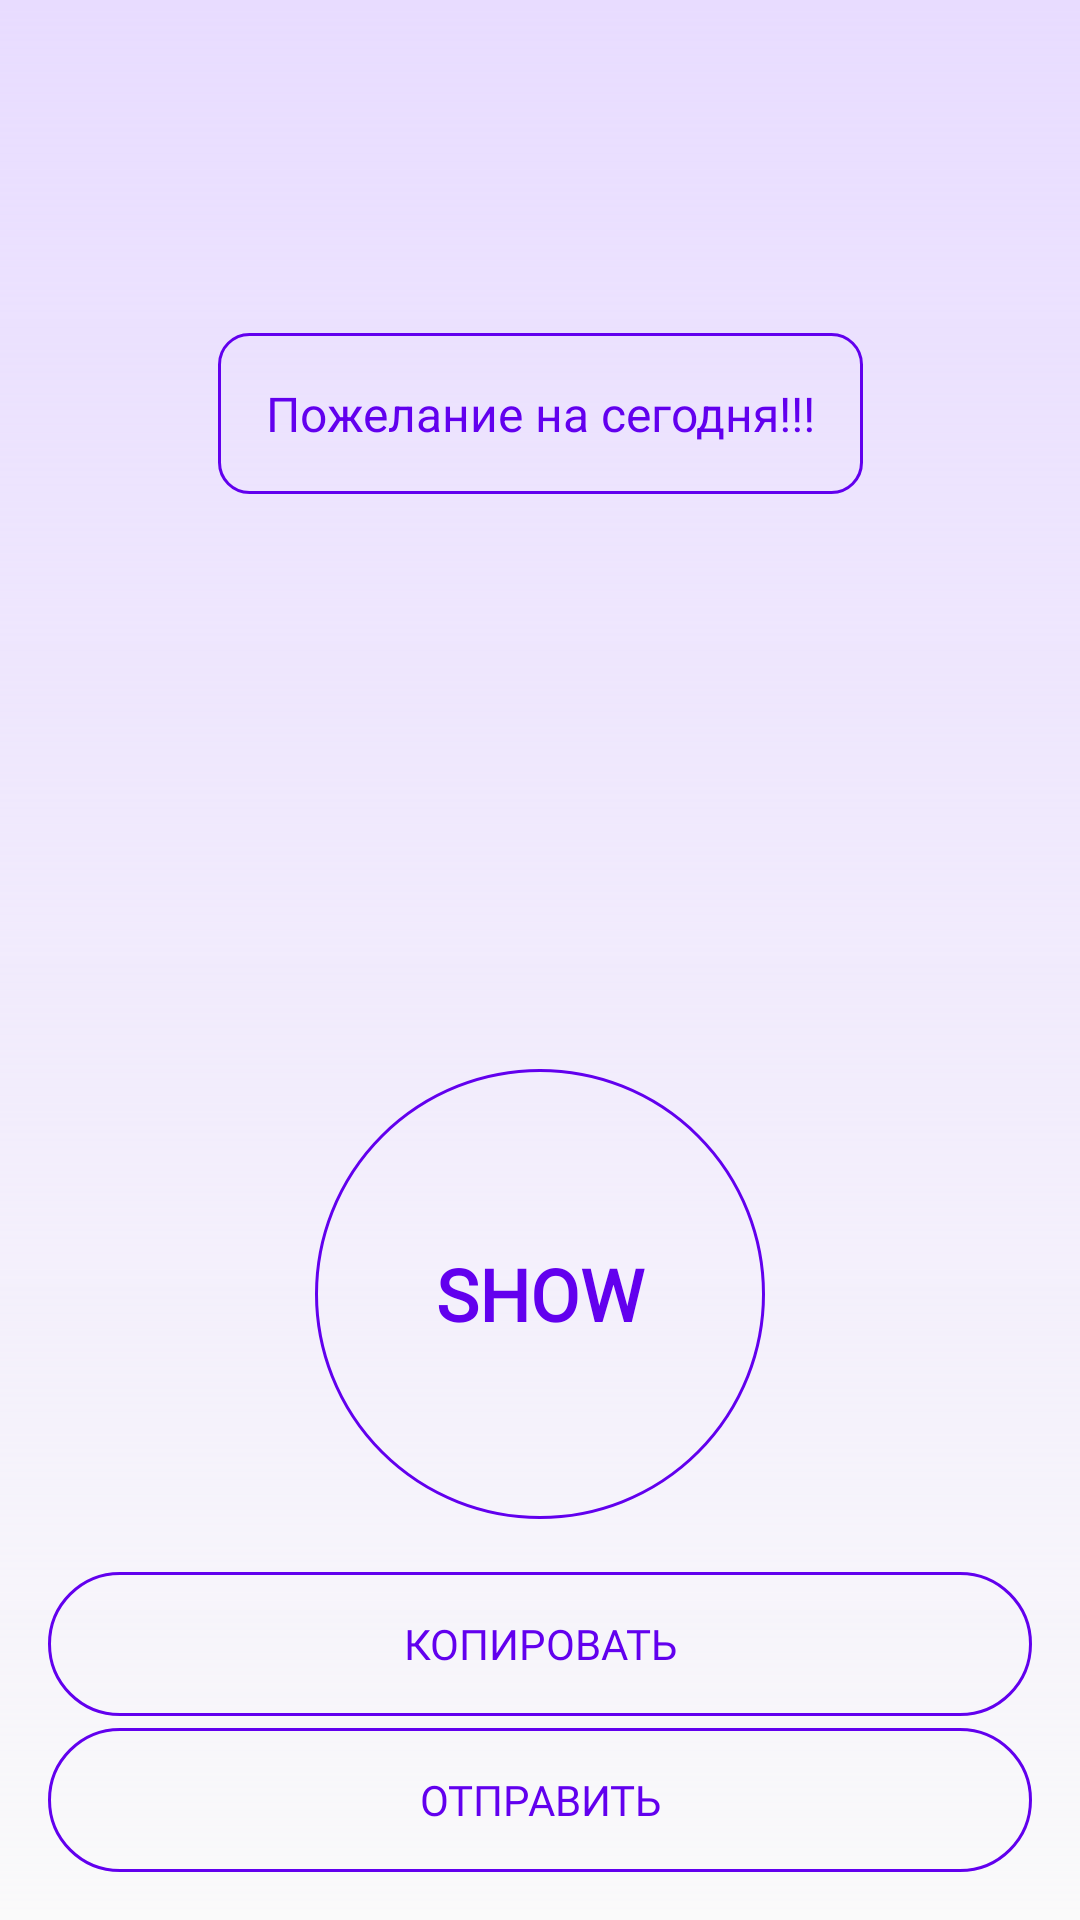

Produce the Android XML layout that renders to this screen, including the resource entries it uses.
<!-- AndroidManifest.xml: application theme AppTheme -->
<!-- res/layout/activity_main.xml -->
<?xml version="1.0" encoding="utf-8"?>
<androidx.constraintlayout.widget.ConstraintLayout xmlns:android="http://schemas.android.com/apk/res/android"
    xmlns:app="http://schemas.android.com/apk/res-auto"
    xmlns:tools="http://schemas.android.com/tools"
    android:layout_width="match_parent"
    android:layout_height="match_parent"
    tools:context=".MainActivity"
    android:background="@drawable/main_bg"
    android:padding="16dp">














    <TextView
        android:id="@+id/textTitle"
        android:layout_width="wrap_content"
        android:layout_height="wrap_content"
        android:layout_gravity="center"
        android:padding="16dp"
        android:text="@string/today"
        android:textAlignment="center"
        android:textColor="@color/colorPrimary"
        android:textSize="16sp"
        app:layout_constraintBottom_toTopOf="@+id/gideline"
        app:layout_constraintEnd_toEndOf="parent"
        app:layout_constraintStart_toStartOf="parent"
        app:layout_constraintTop_toTopOf="parent"
        android:background="@drawable/text_bg"
        />





    <androidx.constraintlayout.widget.Guideline
        android:id="@+id/gideline"
        android:layout_width="match_parent"
        android:layout_height="wrap_content"
        android:orientation="horizontal"
        app:layout_constraintGuide_percent="0.4"/>

    <Button
        android:id="@+id/buttonClick"
        android:layout_width="150dp"
        android:layout_height="150dp"
        android:layout_marginStart="32dp"
        android:layout_marginEnd="32dp"
        android:background="@drawable/button_bg"
        android:elevation="5dp"
        android:fontFamily="@font/audiowide"
        android:onClick="buttonOnClick"
        android:text="@string/show"
        android:textColor="@color/colorPrimary"
        android:textSize="24sp"
        android:textStyle="bold"
        app:layout_constraintBottom_toBottomOf="parent"
        app:layout_constraintEnd_toEndOf="parent"
        app:layout_constraintStart_toStartOf="parent"
        app:layout_constraintTop_toTopOf="@+id/gideline"
        app:layout_constraintVertical_bias="0.452" />

    <Button
        android:id="@+id/buttonCopy"
        android:layout_width="match_parent"
        android:layout_height="wrap_content"
        android:background="@drawable/button_bg"
        android:elevation="5dp"
        android:fontFamily="@font/audiowide"
        android:onClick="buttonOnClickCopy"
        android:text="@string/copy"
        android:textColor="@color/colorPrimary"
        app:layout_constraintBottom_toTopOf="@+id/buttonSend"
        app:layout_constraintEnd_toEndOf="parent"
        app:layout_constraintStart_toStartOf="parent"
        android:layout_marginBottom="4dp"/>

    <Button
        android:id="@+id/buttonSend"
        android:layout_width="match_parent"
        android:layout_height="wrap_content"
        android:background="@drawable/button_bg"
        android:elevation="5dp"
        android:fontFamily="@font/audiowide"
        android:onClick="buttonOnClickSend"
        android:text="@string/send"
        android:textColor="@color/colorPrimary"
        app:layout_constraintBottom_toBottomOf="parent"
        app:layout_constraintEnd_toEndOf="parent"
        app:layout_constraintStart_toStartOf="parent" />


</androidx.constraintlayout.widget.ConstraintLayout>
<!-- resources referenced by this layout -->
<resources>
  <!-- drawable button_bg (drawable) -->
  <?xml version="1.0" encoding="utf-8"?>
  <selector xmlns:android="http://schemas.android.com/apk/res/android">
      <item>
          <shape>
              <corners android:radius="75dp"/>
              <stroke
                  android:color="@color/colorPrimary"
                  android:width="1dp"/>
          </shape>
      </item>
  </selector>
  <!-- drawable main_bg (drawable) -->
  <?xml version="1.0" encoding="utf-8"?>
  <shape xmlns:android="http://schemas.android.com/apk/res/android">
      <gradient
          android:endColor="@android:color/transparent"
          android:startColor="#E8DCFF"
          android:type="linear"
          android:angle="-90"/>
  </shape>
  <!-- drawable text_bg (drawable) -->
  <?xml version="1.0" encoding="utf-8"?>
  <selector xmlns:android="http://schemas.android.com/apk/res/android">
      <item>
          <shape>
              <corners android:radius="10dp"/>
              <stroke
                  android:color="@color/colorPrimary"
                  android:width="1dp"/>
          </shape>
      </item>
  </selector>
  <string name="copy">Копировать</string>
  <string name="send">Отправить</string>
  <string name="show">Show</string>
  <string name="today">Пожелание на сегодня!!!</string>
  <style name="AppTheme" parent="Theme.AppCompat.Light.NoActionBar">
          
          <item name="colorPrimary">@color/colorPrimary</item>
          <item name="colorPrimaryDark">@color/colorPrimaryDark</item>
          <item name="colorAccent">@color/colorAccent</item>
      </style>
  <!-- not gathered from this repository: default colours our renderer supplied (Android Studio template values) -->
  <color name="colorPrimary">#FF6200EE</color>
  <color name="colorPrimaryDark">#FF3700B3</color>
  <color name="colorAccent">#FF03DAC5</color>
</resources>
